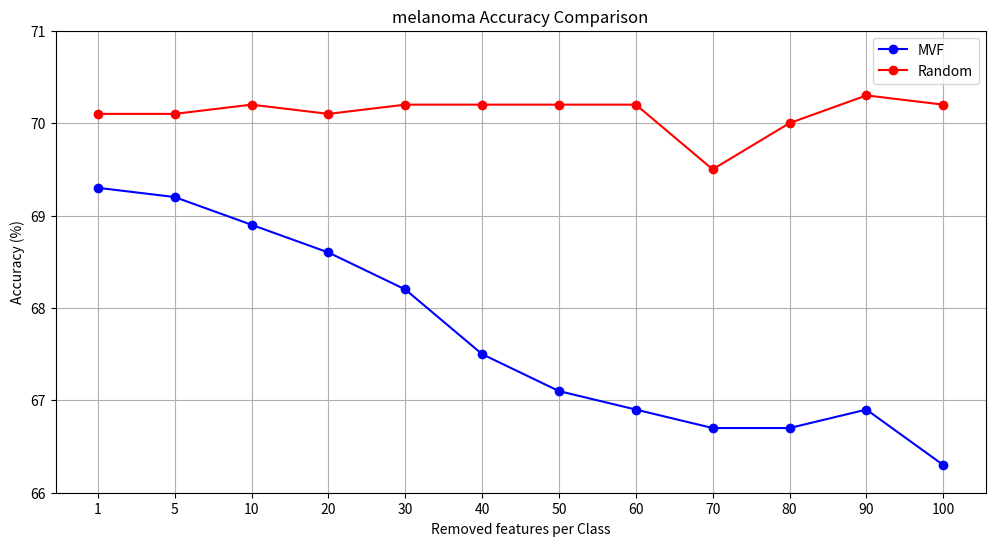

This figure's Python source:
import matplotlib.pyplot as plt

# Sample-per-class accuracy data for melanoma_mvf
melanoma_mvf = {'1': 0.693, '5': 0.692, '10': 0.689, '20': 0.686, '30': 0.682, '40': 0.675, '50': 0.671, '60': 0.669, '70': 0.667, '80': 0.667, '90': 0.669, '100': 0.663}

# Sample-per-class accuracy data for melanoma_random
melanoma_random = {'1': 0.701, '5': 0.701, '10': 0.702, '20': 0.701, '30': 0.702, '40': 0.702, '50': 0.702, '60': 0.702, '70': 0.695, '80': 0.7, '90': 0.703, '100': 0.702}

# Convert the keys (samples per class) to integers and sort them
samples_mvf = [str(k) for k in sorted([int(k) for k in melanoma_mvf.keys()])]
accuracy_mvf = [melanoma_mvf[k] * 100 for k in samples_mvf]  # Convert to percentage

samples_random = [str(k) for k in sorted([int(k) for k in melanoma_random.keys()])]
accuracy_random = [melanoma_random[k] * 100 for k in samples_random]  # Convert to percentage

# Plot the data
plt.figure(figsize=(12, 6))
plt.plot(samples_mvf, accuracy_mvf, marker='o', label='MVF', color='blue')
plt.plot(samples_random, accuracy_random, marker='o', label='Random', color='red')

# Adding title and labels
plt.title('melanoma Accuracy Comparison')
plt.xlabel('Removed features per Class')
plt.ylabel('Accuracy (%)')
plt.ylim(66, 71)  # Set y-axis limits to 75-100 for percentage
plt.xticks(samples_mvf)  # Ensure X-ticks are evenly spaced with categorical labels
plt.grid(True)

# Adding a legend
plt.legend()

# Show the plot
plt.show()